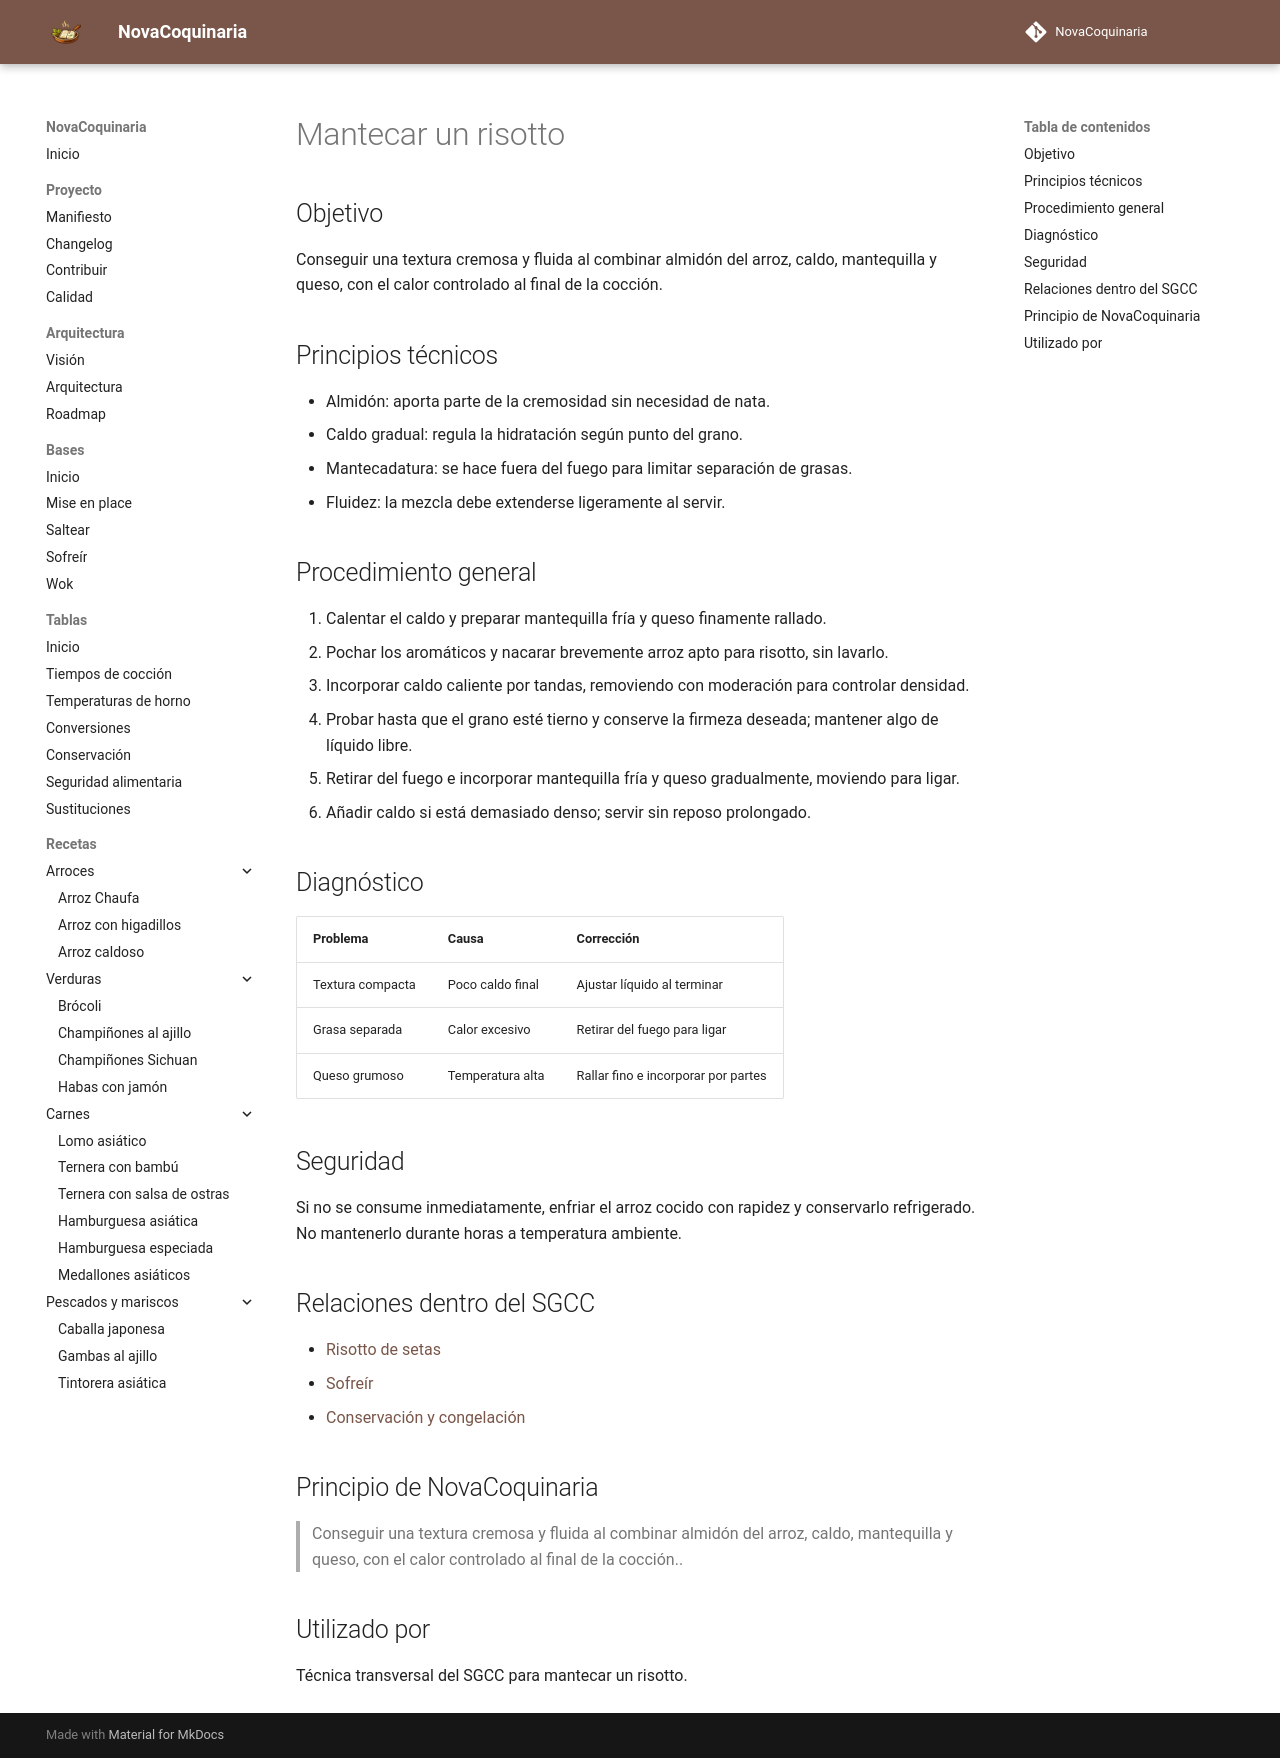

repository: fran-eliot/NovaCoquinaria · page: 00_Bases/03_Tecnicas/mantecar_risotto.html · generator: mkdocs

---
id: TEC-0031
tipo: tecnica
titulo: Mantecar un risotto
categoria: Técnicas
estado: borrador
version: 1.0.0
ultima_revision: 2026-11-14
etiquetas:
  - arroz
  - risotto
  - almidon
  - emulsion
---

# Mantecar un risotto

## Objetivo

Conseguir una textura cremosa y fluida al combinar almidón del arroz, caldo, mantequilla y queso, con el calor controlado al final de la cocción.

## Principios técnicos

- Almidón: aporta parte de la cremosidad sin necesidad de nata.
- Caldo gradual: regula la hidratación según punto del grano.
- Mantecadatura: se hace fuera del fuego para limitar separación de grasas.
- Fluidez: la mezcla debe extenderse ligeramente al servir.

## Procedimiento general

1. Calentar el caldo y preparar mantequilla fría y queso finamente rallado.
2. Pochar los aromáticos y nacarar brevemente arroz apto para risotto, sin lavarlo.
3. Incorporar caldo caliente por tandas, removiendo con moderación para controlar densidad.
4. Probar hasta que el grano esté tierno y conserve la firmeza deseada; mantener algo de líquido libre.
5. Retirar del fuego e incorporar mantequilla fría y queso gradualmente, moviendo para ligar.
6. Añadir caldo si está demasiado denso; servir sin reposo prolongado.

## Diagnóstico

| Problema | Causa | Corrección |
|---|---|---|
| Textura compacta | Poco caldo final | Ajustar líquido al terminar |
| Grasa separada | Calor excesivo | Retirar del fuego para ligar |
| Queso grumoso | Temperatura alta | Rallar fino e incorporar por partes |

## Seguridad

Si no se consume inmediatamente, enfriar el arroz cocido con rapidez y conservarlo refrigerado. No mantenerlo durante horas a temperatura ambiente.

## Relaciones dentro del SGCC

- [Risotto de setas](../../01_Arroces/risotto_de_setas.md)
- [Sofreír](./sofreir.md)
- [Conservación y congelación](../../98_Tablas/04_Conservacion/conservacion_congelacion.md)

## Principio de NovaCoquinaria

> Conseguir una textura cremosa y fluida al combinar almidón del arroz, caldo, mantequilla y queso, con el calor controlado al final de la cocción..

## Utilizado por

Técnica transversal del SGCC para mantecar un risotto.
